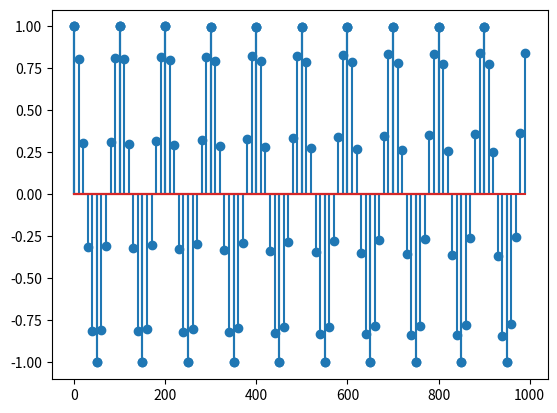

Source code (Python):
import numpy as np
import matplotlib.pyplot as plt

# Setting up the variables
analog_samples = 1000
analog_sr = 1 / analog_samples
x = np.linspace(0, 1, analog_samples)
sig_freq = 10
sig = np.cos(2 * np.pi * sig_freq * x)
sampling_times = [0.01, 0.05, 0.1]
sampling_rates = np.divide(1, sampling_times).astype(int)

# first sampling
nt1 = (np.arange(0,1,0.01))
n1 = (nt1*1000).astype(int)
s1 = sig[n1]
plt.stem(n1,s1)
plt.show()

# second sampling
nt2 = (np.arange(0,1,0.05))
n2 = (nt2*1000).astype(int)
s2 = sig[n2]
plt.stem(n2,s2)
plt.show()

# third sampling
nt3 = (np.arange(0,1,0.1))
n3 = (nt3*1000).astype(int)
s3 = sig[n3]
plt.stem(n3,s3)
plt.show()
